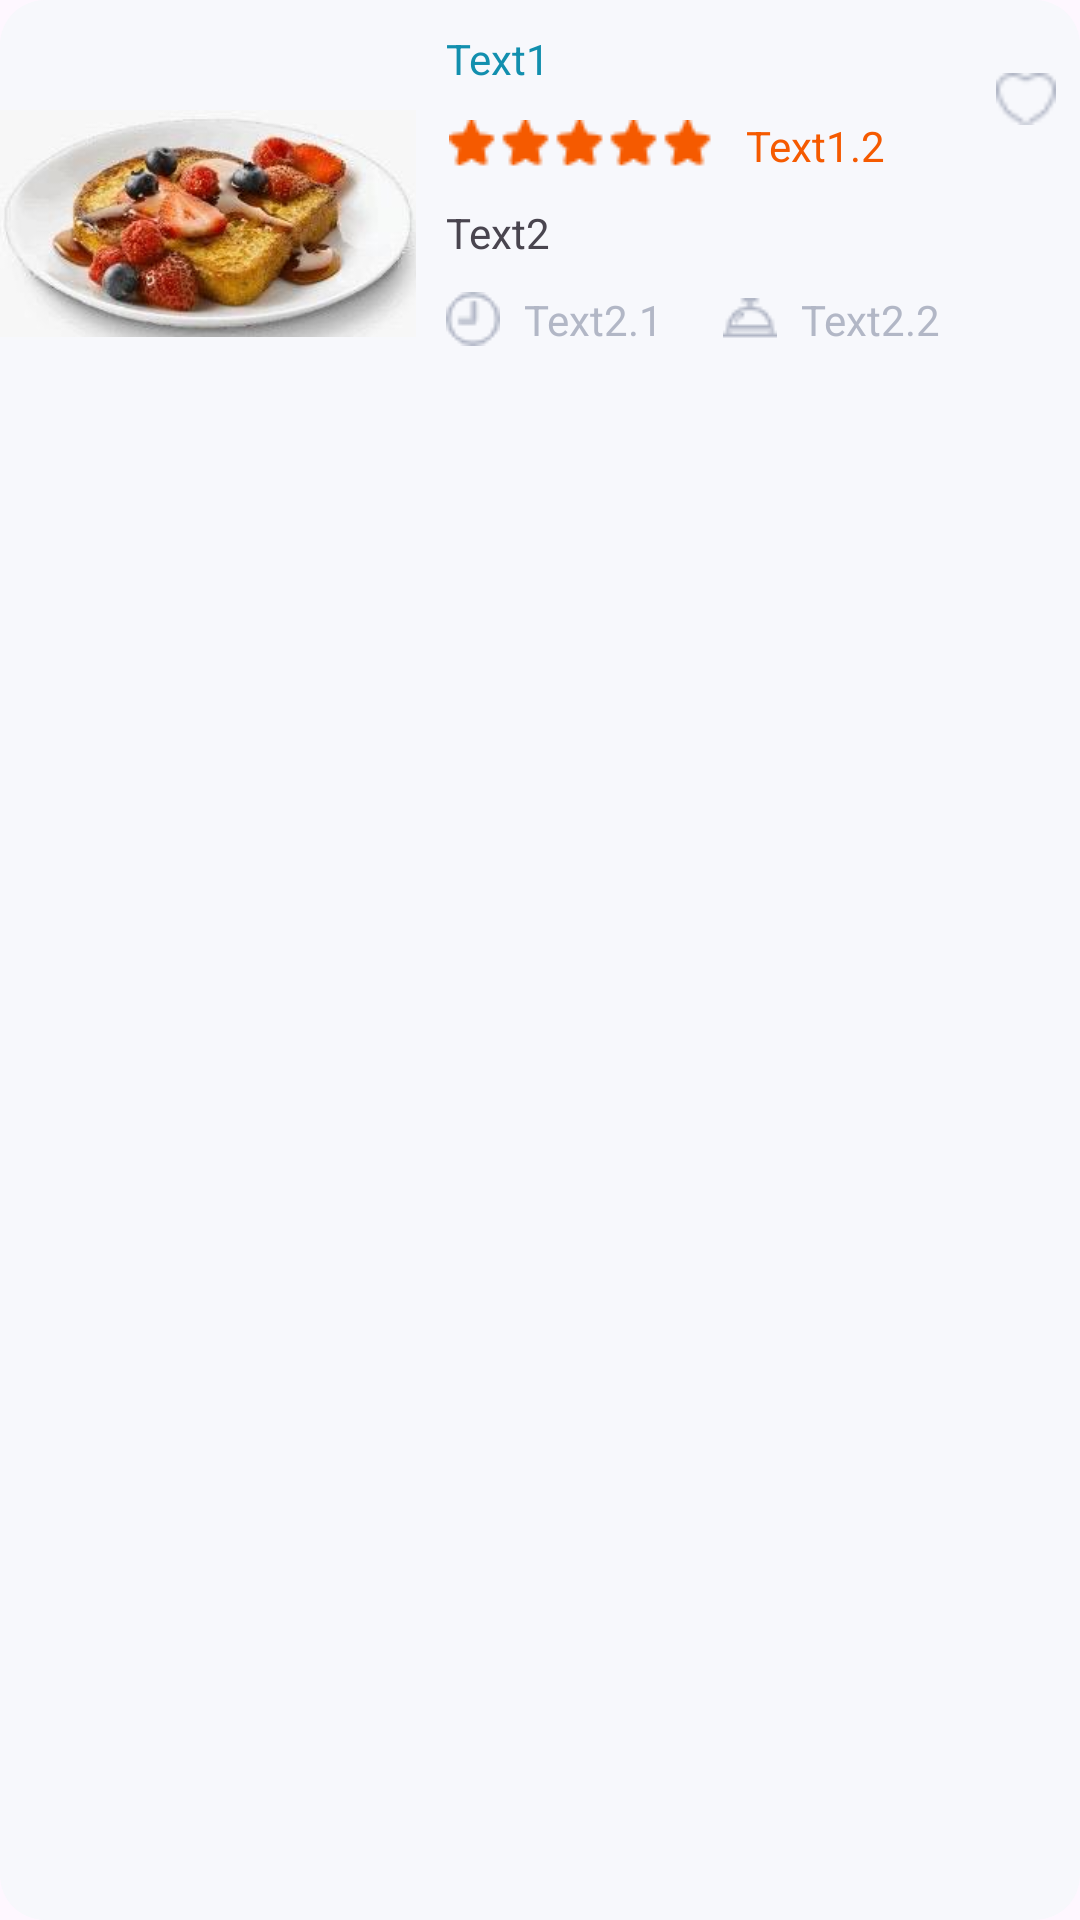

Android layout source for this screen:
<!-- AndroidManifest.xml: application theme Theme.DailyRecipe -->
<!-- res/layout/foodwraper2.xml -->
<?xml version="1.0" encoding="utf-8"?>
<RelativeLayout xmlns:android="http://schemas.android.com/apk/res/android"
    xmlns:app="http://schemas.android.com/apk/res-auto"
    android:layout_width="wrap_content"
    android:id="@+id/food2"
    android:layout_margin="15dp"
    android:layout_height="wrap_content"
    android:background="@drawable/rectangle">

    <LinearLayout
        android:id="@+id/parentLayout"
        android:layout_width="match_parent"
        android:layout_height="wrap_content"
        android:orientation="horizontal">

        <LinearLayout
            android:layout_width="0dp"
            android:layout_height="wrap_content"
            android:layout_weight="1"
            android:orientation="vertical">

            <ImageView
                android:id="@+id/imageeee"
                android:layout_width="wrap_content"
                android:layout_height="wrap_content"
                android:src="@drawable/hgf" />

        </LinearLayout>

        <LinearLayout
            android:layout_width="wrap_content"
            android:layout_height="wrap_content"
            android:layout_weight="1"
            android:layout_margin="10dp"
            android:orientation="vertical">

            <LinearLayout
                android:layout_width="match_parent"
                android:layout_height="wrap_content"
                android:orientation="vertical">

                <TextView
                    android:id="@+id/breakfast"

                    android:layout_width="wrap_content"
                    android:textColor="#128FAE"
                    android:layout_height="wrap_content"
                    android:text="Text1" />

                <LinearLayout
                    android:layout_width="match_parent"
                    android:layout_height="wrap_content"
                    android:layout_marginTop="10dp"
                    android:orientation="horizontal">

                    <ImageView
                        android:layout_width="wrap_content"
                        android:layout_height="wrap_content"
                        android:layout_margin="1dp"
                        android:src="@drawable/ratings" />

                    <TextView
                        android:id="@+id/calories"
                        android:textColor="#F55A00"
                        android:layout_marginLeft="10dp"

                        android:layout_width="wrap_content"
                        android:layout_height="wrap_content"
                        android:text="Text1.2" />

                </LinearLayout>
            </LinearLayout>

            <LinearLayout
                android:layout_width="match_parent"
                android:layout_height="wrap_content"
                android:orientation="vertical">

                <TextView
                    android:id="@+id/nameee"
                    android:layout_marginTop="10dp"
                    android:layout_width="wrap_content"
                    android:layout_height="wrap_content"
                    android:text="Text2" />

                <LinearLayout
                    android:layout_width="match_parent"
                    android:layout_height="wrap_content"
                    android:layout_marginTop="10dp"
                    android:orientation="horizontal">

                    <TextView
                        android:id="@+id/timee"
                        android:layout_width="wrap_content"
                        android:layout_height="wrap_content"
                        android:drawablePadding="8dp"
                        android:textColor="#B2B7C6"

                        android:drawableLeft="@drawable/time"
                        android:text="Text2.1" />

                    <TextView
                        android:id="@+id/serve"
                        android:layout_width="wrap_content"
                        android:drawableLeft="@drawable/serving"
                        android:drawablePadding="8dp"
                        android:textColor="#B2B7C6"

                        android:layout_height="wrap_content"
                        android:layout_marginLeft="20dp"
                        android:text="Text2.2" />

                </LinearLayout>
            </LinearLayout>

        </LinearLayout>

        <ImageView
            android:layout_width="20dp"
            android:layout_height="30dp"
            android:layout_alignParentTop="true"
            android:layout_alignParentEnd="true"
            android:layout_marginTop="18dp"
            android:layout_marginEnd="8dp"
            android:src="@drawable/like"/>


    </LinearLayout>
</RelativeLayout>
<!-- resources referenced by this layout -->
<resources>
  <!-- drawable hgf: jpeg bitmap (drawable, 8491 bytes) -->
  <!-- drawable like: png bitmap (drawable, 313 bytes) -->
  <!-- drawable ratings: png bitmap (drawable, 340 bytes) -->
  <!-- drawable rectangle (drawable) -->
  <?xml version="1.0" encoding="utf-8"?>
  <shape xmlns:android="http://schemas.android.com/apk/res/android"
      android:shape="rectangle">
  
      <solid android:color="#F7F8FC" /> 
  
      <corners android:radius="15dp" /> 
  
  </shape>
  <!-- drawable serving: png bitmap (drawable, 294 bytes) -->
  <!-- drawable time: png bitmap (drawable, 349 bytes) -->
  <style name="Theme.DailyRecipe" parent="Base.Theme.DailyRecipe" />
  <style name="Base.Theme.DailyRecipe" parent="Theme.Material3.DayNight.NoActionBar">
          
          
      </style>
</resources>
